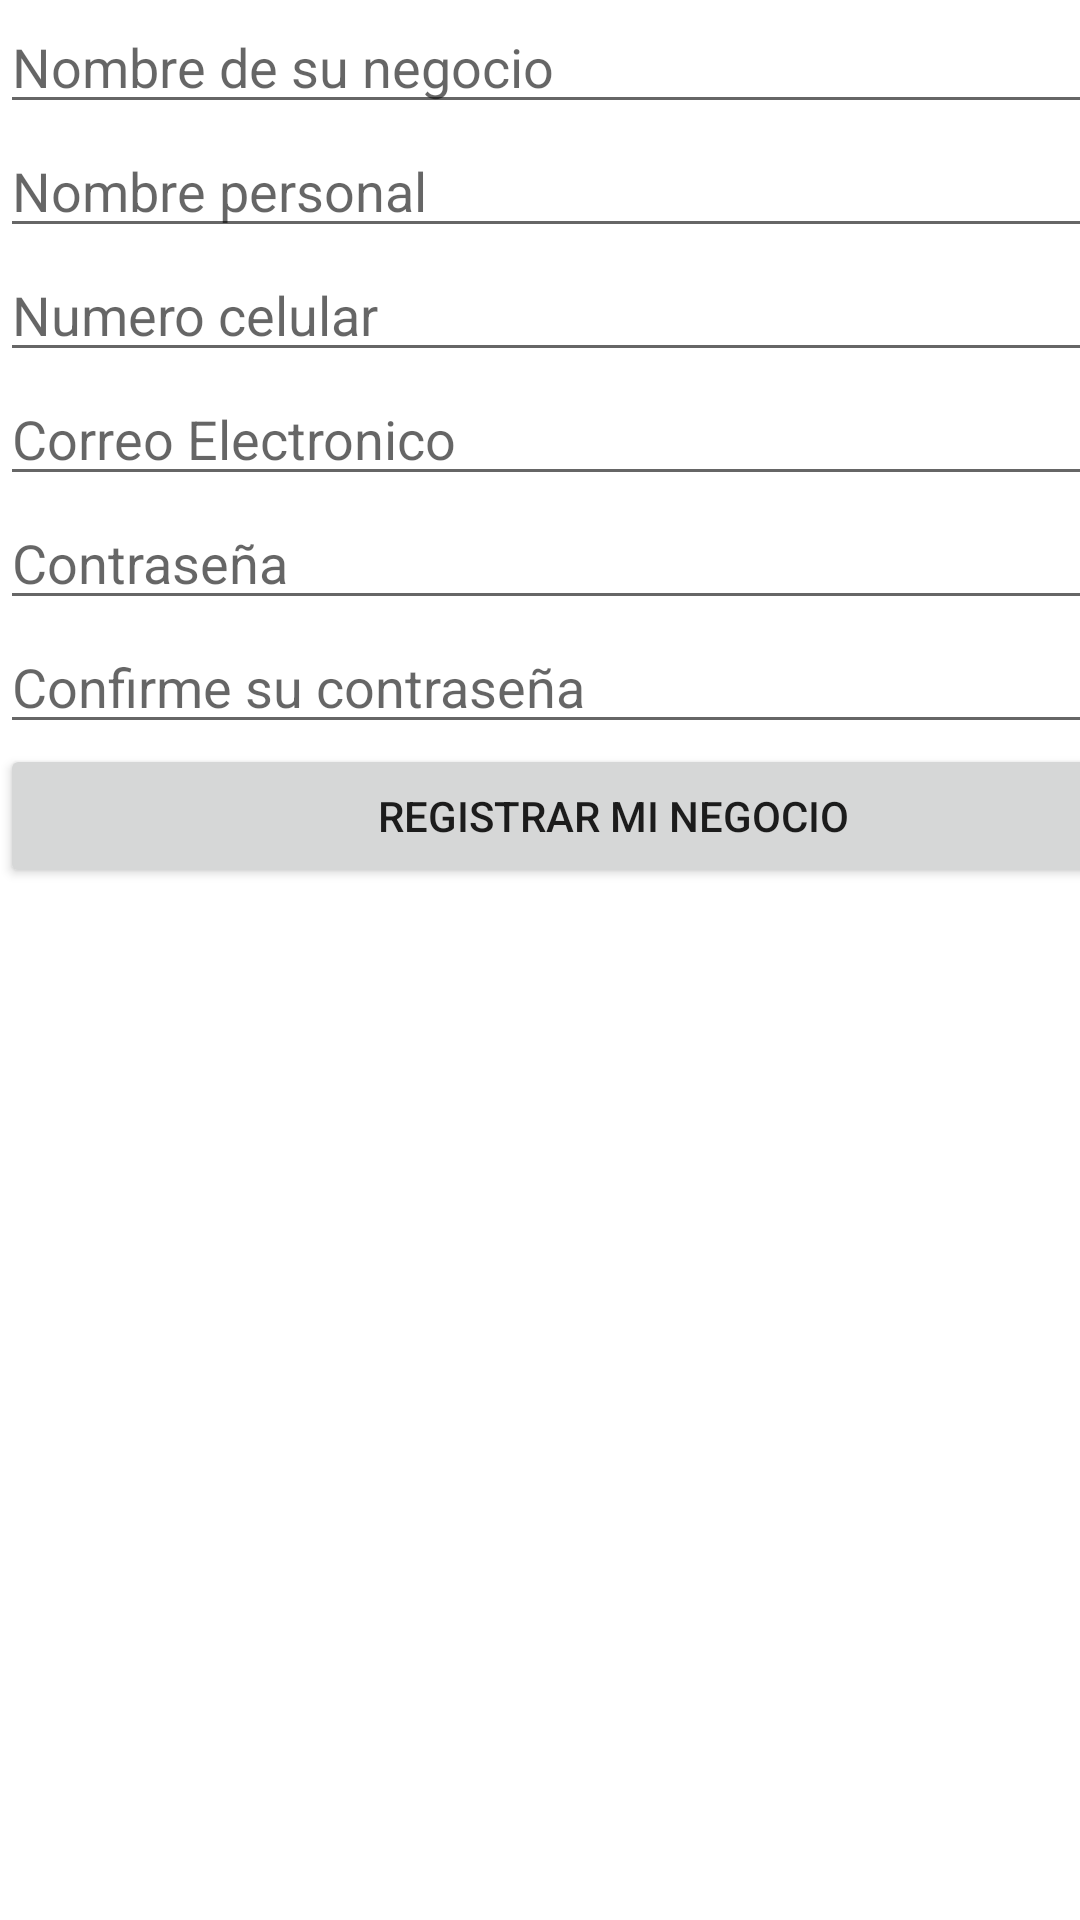

The Android layout XML behind this screen, and the referenced resources:
<!-- AndroidManifest.xml: application theme Theme.Buhorientate -->
<!-- res/layout/activity_bussines_sign_up.xml -->
<?xml version="1.0" encoding="utf-8"?>
<androidx.constraintlayout.widget.ConstraintLayout xmlns:android="http://schemas.android.com/apk/res/android"
    xmlns:app="http://schemas.android.com/apk/res-auto"
    xmlns:tools="http://schemas.android.com/tools"
    android:layout_width="match_parent"
    android:layout_height="match_parent"
    tools:context=".BussinesSignUp">

    <LinearLayout
        android:layout_width="409dp"
        android:layout_height="729dp"
        android:orientation="vertical"
        tools:layout_editor_absoluteX="1dp"
        tools:layout_editor_absoluteY="1dp">

        <EditText
            android:id="@+id/editTextBussinesName"
            android:layout_width="match_parent"
            android:layout_height="wrap_content"
            android:ems="10"
            android:hint="Nombre de su negocio"
            android:inputType="textPersonName" />

        <EditText
            android:id="@+id/editTextPersonName"
            android:layout_width="match_parent"
            android:layout_height="wrap_content"
            android:ems="10"
            android:hint="Nombre personal"
            android:inputType="textPersonName" />

        <EditText
            android:id="@+id/editTextPhoneB"
            android:layout_width="match_parent"
            android:layout_height="wrap_content"
            android:ems="10"
            android:hint="Numero celular"
            android:inputType="phone" />

        <EditText
            android:id="@+id/editTextEmailAddressB"
            android:layout_width="match_parent"
            android:layout_height="wrap_content"
            android:ems="10"
            android:hint="Correo Electronico"
            android:inputType="textEmailAddress" />

        <EditText
            android:id="@+id/editTextPasswordB"
            android:layout_width="match_parent"
            android:layout_height="wrap_content"
            android:ems="10"
            android:hint="Contraseña"
            android:inputType="textPassword" />

        <EditText
            android:id="@+id/editTextConfirmPasswordB"
            android:layout_width="match_parent"
            android:layout_height="wrap_content"
            android:ems="10"
            android:hint="Confirme su contraseña"
            android:inputType="textPassword" />

        <Button
            android:id="@+id/signUpButtonB"
            android:layout_width="match_parent"
            android:layout_height="wrap_content"
            android:text="Registrar mi negocio" />
    </LinearLayout>
</androidx.constraintlayout.widget.ConstraintLayout>
<!-- resources referenced by this layout -->
<resources>
  <style name="Theme.Buhorientate" parent="Theme.MaterialComponents.DayNight.DarkActionBar">
          
          <item name="colorPrimary">@color/purple_500</item>
          <item name="colorPrimaryVariant">@color/purple_700</item>
          <item name="colorOnPrimary">@color/white</item>
          
          <item name="colorSecondary">@color/teal_200</item>
          <item name="colorSecondaryVariant">@color/teal_700</item>
          <item name="colorOnSecondary">@color/black</item>
          
          <item name="android:statusBarColor">?attr/colorPrimaryVariant</item>
          
      </style>
  <!-- not gathered from this repository: default colours our renderer supplied (Android Studio template values) -->
  <color name="purple_500">#FF6200EE</color>
  <color name="purple_700">#FF3700B3</color>
  <color name="teal_200">#FF03DAC5</color>
  <color name="teal_700">#FF018786</color>
  <color name="black">#FF000000</color>
  <color name="white">#FFFFFFFF</color>
</resources>
